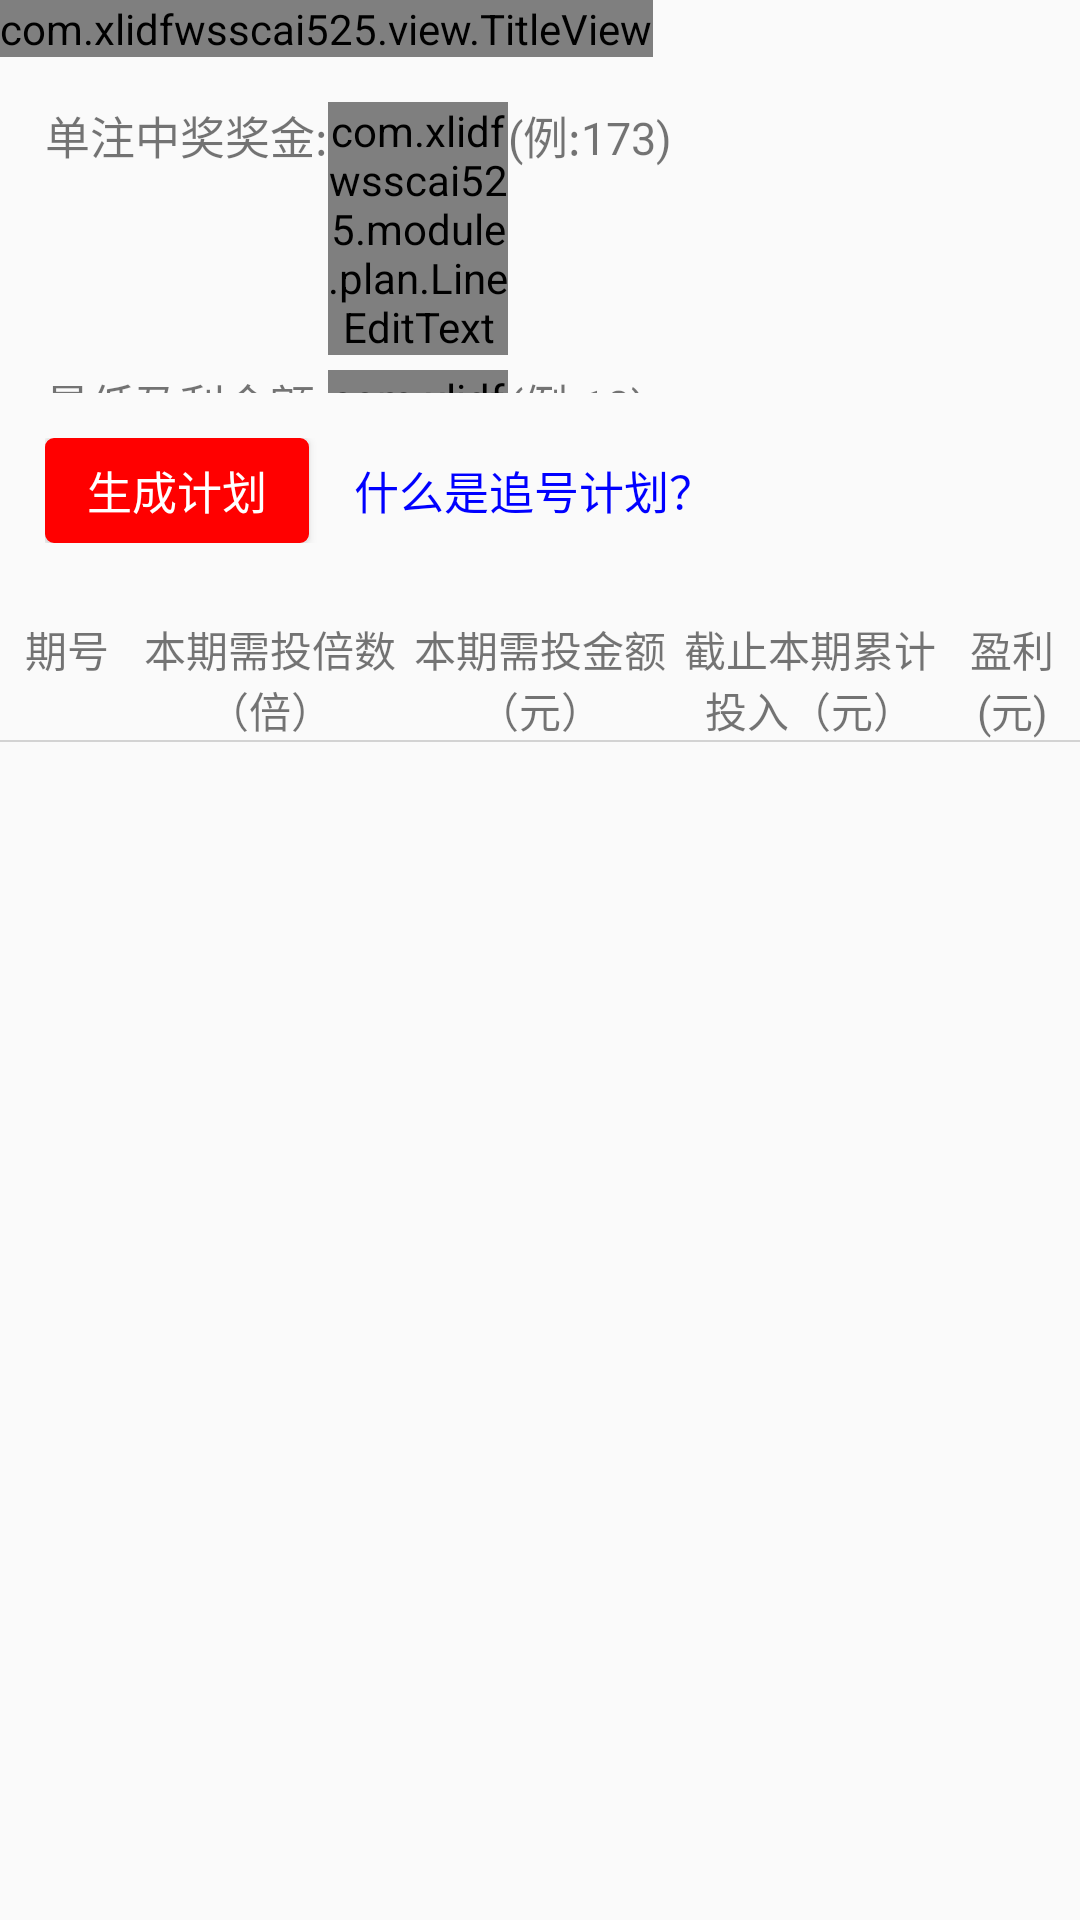

Reconstruct the res/layout file that produces this screen, plus the resources it refers to.
<!-- AndroidManifest.xml: application theme AppTheme -->
<!-- res/layout/act_plan.xml -->
<?xml version="1.0" encoding="utf-8"?>
<LinearLayout xmlns:android="http://schemas.android.com/apk/res/android"
    android:layout_width="match_parent"
    android:layout_height="match_parent"
    android:orientation="vertical">

    <com.xlidfwsscai525.view.TitleView
        android:id="@+id/title_view"
        android:layout_width="wrap_content"
        android:layout_height="wrap_content" />

    <LinearLayout
        android:layout_width="match_parent"
        android:layout_height="102dp"
        android:layout_marginTop="10dp"
        android:orientation="vertical"
        android:weightSum="3">

        <LinearLayout
            android:layout_width="wrap_content"
            android:layout_height="wrap_content"
            android:layout_marginLeft="15dp"
            android:layout_marginTop="5dp"
            android:orientation="horizontal">

            <TextView
                android:layout_width="wrap_content"
                android:layout_height="wrap_content"
                android:text="单注中奖奖金:"
                android:textSize="@dimen/text_default_size" />

            <com.xlidfwsscai525.module.plan.LineEditText
                android:id="@+id/line_et"
                android:layout_width="60dp"
                android:layout_height="wrap_content"
                android:inputType="number"
                android:gravity="center"
                android:background="@null"
                android:singleLine="true" />

            <TextView
                android:layout_width="wrap_content"
                android:layout_height="wrap_content"
                android:text="(例:173)"
                android:textSize="@dimen/text_default_size" />

        </LinearLayout>

        <LinearLayout
            android:layout_width="wrap_content"
            android:layout_height="wrap_content"
            android:layout_marginLeft="15dp"
            android:inputType="number"
            android:layout_marginTop="5dp"
            android:orientation="horizontal">

            <TextView
                android:layout_width="wrap_content"
                android:layout_height="wrap_content"
                android:text="最低盈利金额:"
                android:textSize="@dimen/text_default_size" />

            <com.xlidfwsscai525.module.plan.LineEditText
                android:id="@+id/line_et2"
                android:layout_width="60dp"
                android:layout_height="wrap_content"
                android:inputType="number"
                android:gravity="center"
                android:background="@null"
                android:singleLine="true" />

            <TextView
                android:layout_width="wrap_content"
                android:layout_height="wrap_content"
                android:text="(例:10)"
                android:textSize="@dimen/text_default_size" />

        </LinearLayout>

        <LinearLayout
            android:layout_width="wrap_content"
            android:layout_height="wrap_content"
            android:layout_marginLeft="15dp"
            android:layout_marginTop="5dp"
            android:orientation="horizontal">

            <TextView
                android:layout_width="wrap_content"
                android:layout_height="wrap_content"
                android:text="计划最好期数:"
                android:textSize="@dimen/text_default_size" />

            <com.xlidfwsscai525.module.plan.LineEditText
                android:id="@+id/line_et3"
                android:layout_width="60dp"
                android:layout_height="wrap_content"
                android:inputType="number"
                android:gravity="center"
                android:background="@null"
                android:singleLine="true" />

            <TextView
                android:layout_width="wrap_content"
                android:layout_height="wrap_content"
                android:text="(期:100)"
                android:textSize="@dimen/text_default_size" />

        </LinearLayout>

    </LinearLayout>


    <LinearLayout
        android:layout_width="match_parent"
        android:layout_height="wrap_content"
        android:orientation="horizontal"
        android:gravity="left|center"
        android:padding="15dp"
       >
        <Button
            android:id="@+id/btn_plan"
            android:layout_width="wrap_content"
            android:layout_height="35dp"
            android:background="@drawable/select_btn_red"
            android:textSize="@dimen/text_default_size"
            android:text="生成计划"
            android:textColor="@drawable/select_btn_red" />
        <TextView
            android:id="@+id/tv_zhjh"
            android:layout_width="wrap_content"
            android:layout_height="wrap_content"
            android:gravity="center|right"
            android:layout_marginLeft="15dp"
            android:text="什么是追号计划？"
            android:textColor="@color/blue"
            android:textSize="@dimen/text_default_size" />
    </LinearLayout>

    <LinearLayout
        android:layout_width="match_parent"
        android:layout_height="wrap_content"
        android:orientation="horizontal"
        android:layout_marginTop="10dp"
        android:weightSum="8">

        <TextView
            android:layout_width="0dp"
            android:layout_height="wrap_content"
            android:gravity="center"
            android:layout_weight="1"
            android:text="期号" />

        <TextView
            android:layout_width="0dp"
            android:layout_height="wrap_content"
            android:gravity="center"
            android:layout_weight="2"
            android:text="本期需投倍数（倍）" />

        <TextView
            android:layout_width="0dp"
            android:layout_height="wrap_content"
            android:gravity="center"
            android:layout_weight="2"
            android:text="本期需投金额（元）" />

        <TextView
            android:layout_width="0dp"
            android:layout_height="wrap_content"
            android:gravity="center"
            android:layout_weight="2"
            android:text="截止本期累计投入（元）" />

        <TextView
            android:layout_width="0dp"
            android:layout_height="wrap_content"
            android:gravity="center"
            android:layout_weight="1"
            android:text="盈利(元)" />
    </LinearLayout>

    <View
        android:layout_width="match_parent"
        android:layout_height="2px"
        android:background="@color/line"
        />
    <ListView
        android:id="@+id/listview_plan"
        android:layout_width="match_parent"
        android:layout_height="match_parent" />
</LinearLayout>
<!-- resources referenced by this layout -->
<resources>
  <color name="blue">#0000FF</color>
  <color name="line">#D3D3D3</color>
  <dimen name="text_default_size">15sp</dimen>
  <!-- drawable select_btn_red: vector/xml drawable (drawable, 2392 chars, omitted) -->
  <style name="AppTheme" parent="Theme.AppCompat.Light.DarkActionBar">
          
          <item name="colorPrimary">@color/colorPrimary</item>
          <item name="colorPrimaryDark">@color/colorPrimaryDark</item>
          <item name="colorAccent">@color/colorAccent</item>
      </style>
  <color name="colorPrimary">#3F51B5</color>
  <color name="colorPrimaryDark">#303F9F</color>
  <color name="colorAccent">#FF4081</color>
</resources>
